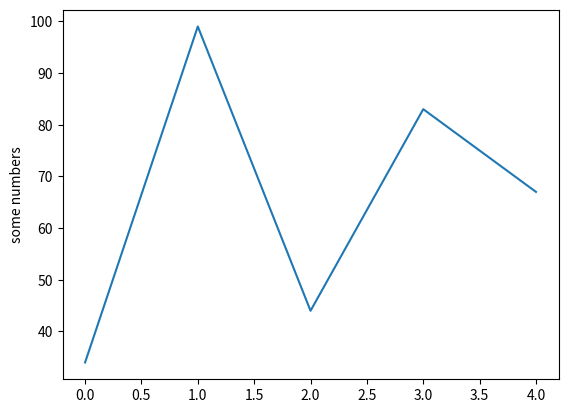

Write the Python code that produced this figure.
import matplotlib.pyplot as plt
import numpy as np

n1=np.random.randint(1,100,5)
plt.plot(n1)
plt.ylabel('some numbers')
plt.show()